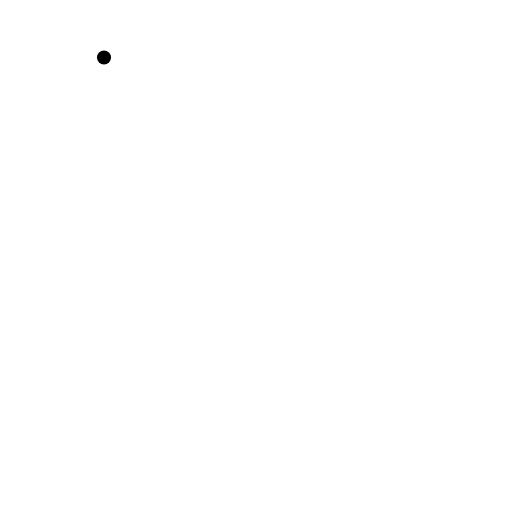
t = 0.00 s
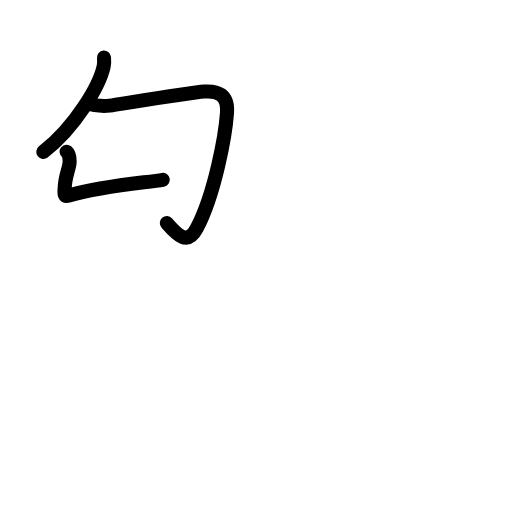
t = 2.94 s
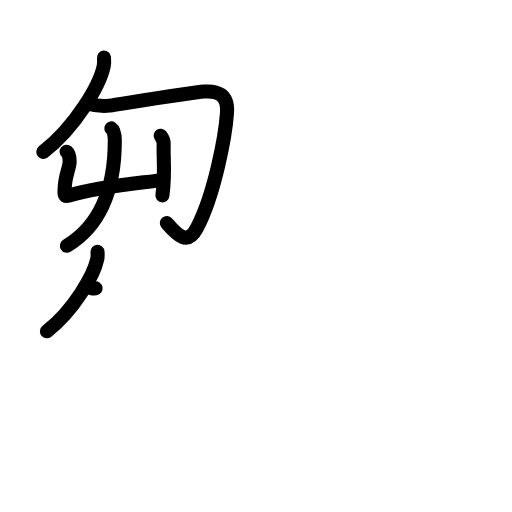
t = 6.05 s
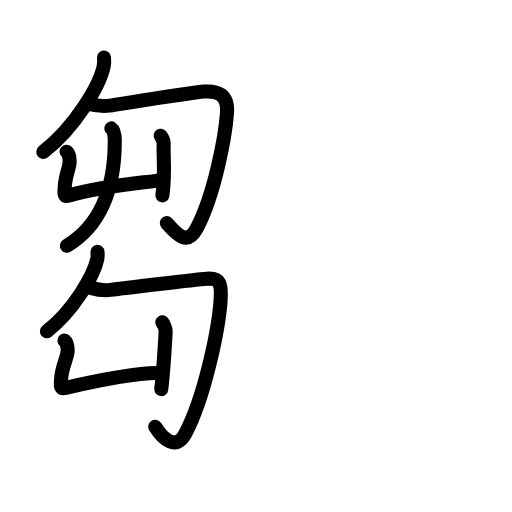
t = 8.88 s
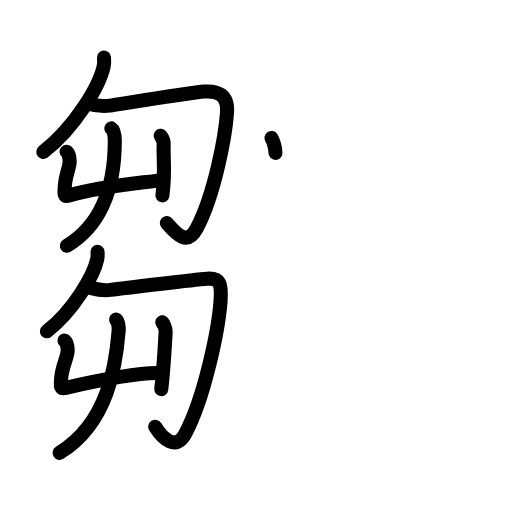
t = 10.38 s
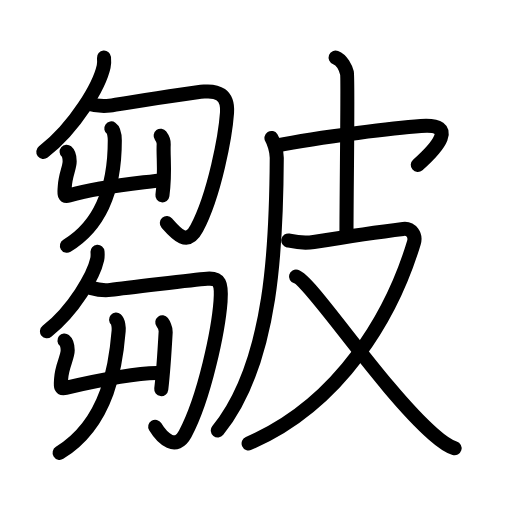
t = 15.00 s

The animated SVG that drew these frames (rendered in a browser with its animation timeline set to each time). Animation: 55 SMIL elements (animate=55); one cycle of 15.00 s.

<?xml version="1.0" encoding="UTF-8"?>
<!--
AniKanjiVG is licensed by CC-BY-SA Paul C. Sommerhoff (https://bitbucket.org/sommerhoff/anikanjivg).
AniKanjiVG uses KanjiVG which is licensed by CC-BY-SA Ulrich Apel (http://kanjivg.tagaini.net).
See also http://creativecommons.org/licenses/by-sa/3.0/
-->
<svg xmlns:kvg='http://kanjivg.tagaini.net' xmlns='http://www.w3.org/2000/svg' width='109' height='109' viewBox='0 0 109 109' style='fill:none;stroke:#000000;stroke-width:3;stroke-linecap:round;stroke-linejoin:round;' id="kvg:kanji_076ba"><g id="kvg:076ba" kvg:element="皺"><g id="kvg:076ba-g1" kvg:element="芻" kvg:position="left"><g id="kvg:076ba-g2" kvg:position="top"><g id="kvg:076ba-g3" kvg:element="勹"><g id="kvg:076ba-g4" kvg:element="丿"><path id="kvg:076ba-s1" kvg:type="㇒" d="M22.14,12.25c0.04,0.47,0.08,1.22-0.07,1.9c-0.88,4.01-5.93,12.8-12.85,18.19"><animate attributeName="d" begin="0.0s" dur="0.5s" from="M22.14,12.25C22.14,12.25,22.14,12.25,22.14,12.25" to="M22.14,12.25c0.04,0.47,0.08,1.22-0.07,1.9" />
<animate attributeName="d" begin="0.5s" dur="0.5s" from="M22.14,12.25c0.04,0.47,0.08,1.22-0.07,1.9c0,0,0,0,0,0,0" to="M22.14,12.25c0.04,0.47,0.08,1.22-0.07,1.9c-0.88,4.01-5.93,12.8-12.85,18.19" />
</path>
</g>
<path id="kvg:076ba-s2" kvg:type="㇆" d="M18.62,22.04c1.63,0.46,3.61,0.61,4.73,0.45c3-0.45,17.38-2.77,20.11-2.99c2.73-0.22,5.15,0.52,4.87,4.52c-0.33,4.7-2.57,17.23-6.44,24.59c-2.06,3.91-4.38,1.14-6.37-1.11"><animate attributeName="d" begin="1.0s" dur="0.2s" from="M18.62,22.04C18.62,22.04,18.62,22.04,18.62,22.04" to="M18.62,22.04c1.63,0.46,3.61,0.61,4.73,0.45" />
<animate attributeName="d" begin="1.2s" dur="0.2s" from="M18.62,22.04c1.63,0.46,3.61,0.61,4.73,0.45c0,0,0,0,0,0,0" to="M18.62,22.04c1.63,0.46,3.61,0.61,4.73,0.45c3-0.45,17.38-2.77,20.11-2.99" />
<animate attributeName="d" begin="1.4s" dur="0.2s" from="M18.62,22.04c1.63,0.46,3.61,0.61,4.73,0.45c3-0.45,17.38-2.77,20.11-2.99c0,0,0,0,0,0,0" to="M18.62,22.04c1.63,0.46,3.61,0.61,4.73,0.45c3-0.45,17.38-2.77,20.11-2.99c2.73-0.22,5.15,0.52,4.87,4.52" />
<animate attributeName="d" begin="1.6s" dur="0.2s" from="M18.62,22.04c1.63,0.46,3.61,0.61,4.73,0.45c3-0.45,17.38-2.77,20.11-2.99c2.73-0.22,5.15,0.52,4.87,4.52c0,0,0,0,0,0,0" to="M18.62,22.04c1.63,0.46,3.61,0.61,4.73,0.45c3-0.45,17.38-2.77,20.11-2.99c2.73-0.22,5.15,0.52,4.87,4.52c-0.33,4.7-2.57,17.23-6.44,24.59" />
<animate attributeName="d" begin="1.8s" dur="0.2s" from="M18.62,22.04c1.63,0.46,3.61,0.61,4.73,0.45c3-0.45,17.38-2.77,20.11-2.99c2.73-0.22,5.15,0.52,4.87,4.52c-0.33,4.7-2.57,17.23-6.44,24.59c0,0,0,0,0,0,0" to="M18.62,22.04c1.63,0.46,3.61,0.61,4.73,0.45c3-0.45,17.38-2.77,20.11-2.99c2.73-0.22,5.15,0.52,4.87,4.52c-0.33,4.7-2.57,17.23-6.44,24.59c-2.06,3.91-4.38,1.14-6.37-1.11" />
<animate attributeName="d" begin="0s" dur="1.0s" from="M-100,-100" to="M-100,-100" />
</path>
</g>
<g id="kvg:076ba-g5" kvg:element="艸" kvg:part="1"><g id="kvg:076ba-g6" kvg:element="屮"><g id="kvg:076ba-g7" kvg:element="凵"><path id="kvg:076ba-s3" kvg:type="㇗a" d="M14.18,32.3c0.25,0.21,0.65,0.79,0.65,2.02c0,1.44-0.9,2.87-1.04,5.39c-0.07,1.3-0.34,2.27,0.93,1.91c7.54-2.13,16.76-2.76,19.93-3.34"><animate attributeName="d" begin="2.0s" dur="0.25s" from="M14.18,32.3C14.18,32.3,14.18,32.3,14.18,32.3" to="M14.18,32.3c0.25,0.21,0.65,0.79,0.65,2.02" />
<animate attributeName="d" begin="2.25s" dur="0.25s" from="M14.18,32.3c0.25,0.21,0.65,0.79,0.65,2.02c0,0,0,0,0,0,0" to="M14.18,32.3c0.25,0.21,0.65,0.79,0.65,2.02c0,1.44-0.9,2.87-1.04,5.39" />
<animate attributeName="d" begin="2.5s" dur="0.25s" from="M14.18,32.3c0.25,0.21,0.65,0.79,0.65,2.02c0,1.44-0.9,2.87-1.04,5.39c0,0,0,0,0,0,0" to="M14.18,32.3c0.25,0.21,0.65,0.79,0.65,2.02c0,1.44-0.9,2.87-1.04,5.39c-0.07,1.3-0.34,2.27,0.93,1.91" />
<animate attributeName="d" begin="2.75s" dur="0.25s" from="M14.18,32.3c0.25,0.21,0.65,0.79,0.65,2.02c0,1.44-0.9,2.87-1.04,5.39c-0.07,1.3-0.34,2.27,0.93,1.91c0,0,0,0,0,0,0" to="M14.18,32.3c0.25,0.21,0.65,0.79,0.65,2.02c0,1.44-0.9,2.87-1.04,5.39c-0.07,1.3-0.34,2.27,0.93,1.91c7.54-2.13,16.76-2.76,19.93-3.34" />
<animate attributeName="d" begin="0s" dur="2.0s" from="M-100,-100" to="M-100,-100" />
</path>
<path id="kvg:076ba-s4" kvg:type="㇑" d="M34.2,28.9c0.21,0.28,0.68,1.2,0.65,1.79c-0.15,2.74,0.4,5.81-0.27,10.9"><animate attributeName="d" begin="3.0s" dur="0.5s" from="M34.2,28.9C34.2,28.9,34.2,28.9,34.2,28.9" to="M34.2,28.9c0.21,0.28,0.68,1.2,0.65,1.79" />
<animate attributeName="d" begin="3.5s" dur="0.5s" from="M34.2,28.9c0.21,0.28,0.68,1.2,0.65,1.79c0,0,0,0,0,0,0" to="M34.2,28.9c0.21,0.28,0.68,1.2,0.65,1.79c-0.15,2.74,0.4,5.81-0.27,10.9" />
<animate attributeName="d" begin="0s" dur="3.0s" from="M-100,-100" to="M-100,-100" />
</path>
</g>
<g id="kvg:076ba-g8" kvg:element="丿"><path id="kvg:076ba-s5" kvg:type="㇒" d="M23.7,27.34c0.65,0.45,0.74,1.85,0.74,2.58c0,6.28-0.94,16.83-10.19,22.4"><animate attributeName="d" begin="4.0s" dur="0.5s" from="M23.7,27.34C23.7,27.34,23.7,27.34,23.7,27.34" to="M23.7,27.34c0.65,0.45,0.74,1.85,0.74,2.58" />
<animate attributeName="d" begin="4.5s" dur="0.5s" from="M23.7,27.34c0.65,0.45,0.74,1.85,0.74,2.58c0,0,0,0,0,0,0" to="M23.7,27.34c0.65,0.45,0.74,1.85,0.74,2.58c0,6.28-0.94,16.83-10.19,22.4" />
<animate attributeName="d" begin="0s" dur="4.0s" from="M-100,-100" to="M-100,-100" />
</path>
</g>
</g>
</g>
</g>
<g id="kvg:076ba-g9" kvg:position="bottom"><g id="kvg:076ba-g10" kvg:element="勹"><g id="kvg:076ba-g11" kvg:element="丿"><path id="kvg:076ba-s6" kvg:type="㇒" d="M20.76,53.6c0.03,0.4,0.06,1.03-0.06,1.6c-0.73,3.38-4.94,10.79-10.7,15.33"><animate attributeName="d" begin="5.0s" dur="0.5s" from="M20.76,53.6C20.76,53.6,20.76,53.6,20.76,53.6" to="M20.76,53.6c0.03,0.4,0.06,1.03-0.06,1.6" />
<animate attributeName="d" begin="5.5s" dur="0.5s" from="M20.76,53.6c0.03,0.4,0.06,1.03-0.06,1.6c0,0,0,0,0,0,0" to="M20.76,53.6c0.03,0.4,0.06,1.03-0.06,1.6c-0.73,3.38-4.94,10.79-10.7,15.33" />
<animate attributeName="d" begin="0s" dur="5.0s" from="M-100,-100" to="M-100,-100" />
</path>
</g>
<path id="kvg:076ba-s7" kvg:type="㇆" d="M19.3,61.28c1.7,0.47,3.11,0.59,4.23,0.43c3-0.43,17.82-2.15,20.55-2.37c2.73-0.21,3.15,0.98,2.87,4.82c-0.44,5.9-3.33,20.34-7.54,28.24c-1.89,3.55-4.76,1.13-6.37-1.55"><animate attributeName="d" begin="6.0s" dur="0.2s" from="M19.3,61.28C19.3,61.28,19.3,61.28,19.3,61.28" to="M19.3,61.28c1.7,0.47,3.11,0.59,4.23,0.43" />
<animate attributeName="d" begin="6.2s" dur="0.2s" from="M19.3,61.28c1.7,0.47,3.11,0.59,4.23,0.43c0,0,0,0,0,0,0" to="M19.3,61.28c1.7,0.47,3.11,0.59,4.23,0.43c3-0.43,17.82-2.15,20.55-2.37" />
<animate attributeName="d" begin="6.4s" dur="0.2s" from="M19.3,61.28c1.7,0.47,3.11,0.59,4.23,0.43c3-0.43,17.82-2.15,20.55-2.37c0,0,0,0,0,0,0" to="M19.3,61.28c1.7,0.47,3.11,0.59,4.23,0.43c3-0.43,17.82-2.15,20.55-2.37c2.73-0.21,3.15,0.98,2.87,4.82" />
<animate attributeName="d" begin="6.6s" dur="0.2s" from="M19.3,61.28c1.7,0.47,3.11,0.59,4.23,0.43c3-0.43,17.82-2.15,20.55-2.37c2.73-0.21,3.15,0.98,2.87,4.82c0,0,0,0,0,0,0" to="M19.3,61.28c1.7,0.47,3.11,0.59,4.23,0.43c3-0.43,17.82-2.15,20.55-2.37c2.73-0.21,3.15,0.98,2.87,4.82c-0.44,5.9-3.33,20.34-7.54,28.24" />
<animate attributeName="d" begin="6.8s" dur="0.2s" from="M19.3,61.28c1.7,0.47,3.11,0.59,4.23,0.43c3-0.43,17.82-2.15,20.55-2.37c2.73-0.21,3.15,0.98,2.87,4.82c-0.44,5.9-3.33,20.34-7.54,28.24c0,0,0,0,0,0,0" to="M19.3,61.28c1.7,0.47,3.11,0.59,4.23,0.43c3-0.43,17.82-2.15,20.55-2.37c2.73-0.21,3.15,0.98,2.87,4.82c-0.44,5.9-3.33,20.34-7.54,28.24c-1.89,3.55-4.76,1.13-6.37-1.55" />
<animate attributeName="d" begin="0s" dur="6.0s" from="M-100,-100" to="M-100,-100" />
</path>
</g>
<g id="kvg:076ba-g12" kvg:element="艸" kvg:part="2"><g id="kvg:076ba-g13" kvg:element="屮"><g id="kvg:076ba-g14" kvg:element="凵"><path id="kvg:076ba-s8" kvg:type="㇗a" d="M13.72,72.48c0.27,0.22,0.69,0.82,0.69,2.1c0,1.49-1.24,3.38-1.39,6c-0.08,1.35-0.37,2.3,0.99,1.99c5.73-1.32,13.99-3.1,19.38-3.15"><animate attributeName="d" begin="7.0s" dur="0.25s" from="M13.72,72.48C13.72,72.48,13.72,72.48,13.72,72.48" to="M13.72,72.48c0.27,0.22,0.69,0.82,0.69,2.1" />
<animate attributeName="d" begin="7.25s" dur="0.25s" from="M13.72,72.48c0.27,0.22,0.69,0.82,0.69,2.1c0,0,0,0,0,0,0" to="M13.72,72.48c0.27,0.22,0.69,0.82,0.69,2.1c0,1.49-1.24,3.38-1.39,6" />
<animate attributeName="d" begin="7.5s" dur="0.25s" from="M13.72,72.48c0.27,0.22,0.69,0.82,0.69,2.1c0,1.49-1.24,3.38-1.39,6c0,0,0,0,0,0,0" to="M13.72,72.48c0.27,0.22,0.69,0.82,0.69,2.1c0,1.49-1.24,3.38-1.39,6c-0.08,1.35-0.37,2.3,0.99,1.99" />
<animate attributeName="d" begin="7.75s" dur="0.25s" from="M13.72,72.48c0.27,0.22,0.69,0.82,0.69,2.1c0,1.49-1.24,3.38-1.39,6c-0.08,1.35-0.37,2.3,0.99,1.99c0,0,0,0,0,0,0" to="M13.72,72.48c0.27,0.22,0.69,0.82,0.69,2.1c0,1.49-1.24,3.38-1.39,6c-0.08,1.35-0.37,2.3,0.99,1.99c5.73-1.32,13.99-3.1,19.38-3.15" />
<animate attributeName="d" begin="0s" dur="7.0s" from="M-100,-100" to="M-100,-100" />
</path>
<path id="kvg:076ba-s9" kvg:type="㇑" d="M34.55,68.62c0.24,0.32,0.76,1.34,0.72,2c-0.17,3.06-0.52,8.63-0.94,12.22"><animate attributeName="d" begin="8.0s" dur="0.5s" from="M34.55,68.62C34.55,68.62,34.55,68.62,34.55,68.62" to="M34.55,68.62c0.24,0.32,0.76,1.34,0.72,2" />
<animate attributeName="d" begin="8.5s" dur="0.5s" from="M34.55,68.62c0.24,0.32,0.76,1.34,0.72,2c0,0,0,0,0,0,0" to="M34.55,68.62c0.24,0.32,0.76,1.34,0.72,2c-0.17,3.06-0.52,8.63-0.94,12.22" />
<animate attributeName="d" begin="0s" dur="8.0s" from="M-100,-100" to="M-100,-100" />
</path>
</g>
<g id="kvg:076ba-g15" kvg:element="丿"><path id="kvg:076ba-s10" kvg:type="㇒" d="M24.71,68.05c0.49,0.43,0.61,1.7,0.55,2.4c-0.55,6.71-2.01,19.45-12.57,25.95"><animate attributeName="d" begin="9.0s" dur="0.5s" from="M24.71,68.05C24.71,68.05,24.71,68.05,24.71,68.05" to="M24.71,68.05c0.49,0.43,0.61,1.7,0.55,2.4" />
<animate attributeName="d" begin="9.5s" dur="0.5s" from="M24.71,68.05c0.49,0.43,0.61,1.7,0.55,2.4c0,0,0,0,0,0,0" to="M24.71,68.05c0.49,0.43,0.61,1.7,0.55,2.4c-0.55,6.71-2.01,19.45-12.57,25.95" />
<animate attributeName="d" begin="0s" dur="9.0s" from="M-100,-100" to="M-100,-100" />
</path>
</g>
</g>
</g>
</g>
</g>
<g id="kvg:076ba-g16" kvg:element="皮" kvg:position="right" kvg:radical="general"><path id="kvg:076ba-s11" kvg:type="㇒" d="M57.79,29.37c0.46,0.73,1.14,2.72,1.13,4.24C58.83,50.76,58.25,77,46.37,91.63"><animate attributeName="d" begin="10.0s" dur="0.5s" from="M57.79,29.37C57.79,29.37,57.79,29.37,57.79,29.37" to="M57.79,29.37c0.46,0.73,1.14,2.72,1.13,4.24" />
<animate attributeName="d" begin="10.5s" dur="0.5s" from="M57.79,29.37c0.46,0.73,1.14,2.72,1.13,4.24c0,0,0,0,0,0,0" to="M57.79,29.37c0.46,0.73,1.14,2.72,1.13,4.24C58.83,50.76,58.25,77,46.37,91.63" />
<animate attributeName="d" begin="0s" dur="10.0s" from="M-100,-100" to="M-100,-100" />
</path>
<path id="kvg:076ba-s12" kvg:type="㇖b" d="M58.79,31.01c9.71-2.01,26.23-3.84,30.82-4.18c8.08-0.59,3.39,4.66-0.67,8.28"><animate attributeName="d" begin="11.0s" dur="0.5s" from="M58.79,31.01C58.79,31.01,58.79,31.01,58.79,31.01" to="M58.79,31.01c9.71-2.01,26.23-3.84,30.82-4.18" />
<animate attributeName="d" begin="11.5s" dur="0.5s" from="M58.79,31.01c9.71-2.01,26.23-3.84,30.82-4.18c0,0,0,0,0,0,0" to="M58.79,31.01c9.71-2.01,26.23-3.84,30.82-4.18c8.08-0.59,3.39,4.66-0.67,8.28" />
<animate attributeName="d" begin="0s" dur="11.0s" from="M-100,-100" to="M-100,-100" />
</path>
<path id="kvg:076ba-s13" kvg:type="㇑a" d="M71.45,12.25c1.34,0.5,2.14,2.25,2.41,3.25s-0.1,24.5-0.1,34.75"><animate attributeName="d" begin="12.0s" dur="1.0s" from="M71.45,12.25C71.45,12.25,71.45,12.25,71.45,12.25" to="M71.45,12.25c1.34,0.5,2.14,2.25,2.41,3.25s-0.1,24.5-0.1,34.75" />
<animate attributeName="d" begin="0s" dur="12.0s" from="M-100,-100" to="M-100,-100" />
</path>
<path id="kvg:076ba-s14" kvg:type="㇇" d="M61.37,51.2c1.22,0.26,3,0.7,5.43,0.31c5.21-0.85,13.85-2.16,19.04-2.78c1.73-0.21,2.74,1.41,2.28,2.91C83.5,67,72.5,86,52.93,94.39"><animate attributeName="d" begin="13.0s" dur="0.25s" from="M61.37,51.2C61.37,51.2,61.37,51.2,61.37,51.2" to="M61.37,51.2c1.22,0.26,3,0.7,5.43,0.31" />
<animate attributeName="d" begin="13.25s" dur="0.25s" from="M61.37,51.2c1.22,0.26,3,0.7,5.43,0.31c0,0,0,0,0,0,0" to="M61.37,51.2c1.22,0.26,3,0.7,5.43,0.31c5.21-0.85,13.85-2.16,19.04-2.78" />
<animate attributeName="d" begin="13.5s" dur="0.25s" from="M61.37,51.2c1.22,0.26,3,0.7,5.43,0.31c5.21-0.85,13.85-2.16,19.04-2.78c0,0,0,0,0,0,0" to="M61.37,51.2c1.22,0.26,3,0.7,5.43,0.31c5.21-0.85,13.85-2.16,19.04-2.78c1.73-0.21,2.74,1.41,2.28,2.91" />
<animate attributeName="d" begin="13.75s" dur="0.25s" from="M61.37,51.2c1.22,0.26,3,0.7,5.43,0.31c5.21-0.85,13.85-2.16,19.04-2.78c1.73-0.21,2.74,1.41,2.28,2.91c0,0,0,0,0,0,0" to="M61.37,51.2c1.22,0.26,3,0.7,5.43,0.31c5.21-0.85,13.85-2.16,19.04-2.78c1.73-0.21,2.74,1.41,2.28,2.91C83.5,67,72.5,86,52.93,94.39" />
<animate attributeName="d" begin="0s" dur="13.0s" from="M-100,-100" to="M-100,-100" />
</path>
<path id="kvg:076ba-s15" kvg:type="㇏" d="M63.02,58.87c3.12,0.87,18.38,24.09,29.26,33.6c1.69,1.49,2.93,2.47,4.5,2.96"><animate attributeName="d" begin="14.0s" dur="0.5s" from="M63.02,58.87C63.02,58.87,63.02,58.87,63.02,58.87" to="M63.02,58.87c3.12,0.87,18.38,24.09,29.26,33.6" />
<animate attributeName="d" begin="14.5s" dur="0.5s" from="M63.02,58.87c3.12,0.87,18.38,24.09,29.26,33.6c0,0,0,0,0,0,0" to="M63.02,58.87c3.12,0.87,18.38,24.09,29.26,33.6c1.69,1.49,2.93,2.47,4.5,2.96" />
<animate attributeName="d" begin="0s" dur="14.0s" from="M-100,-100" to="M-100,-100" />
</path>
</g>
</g>
</svg>
